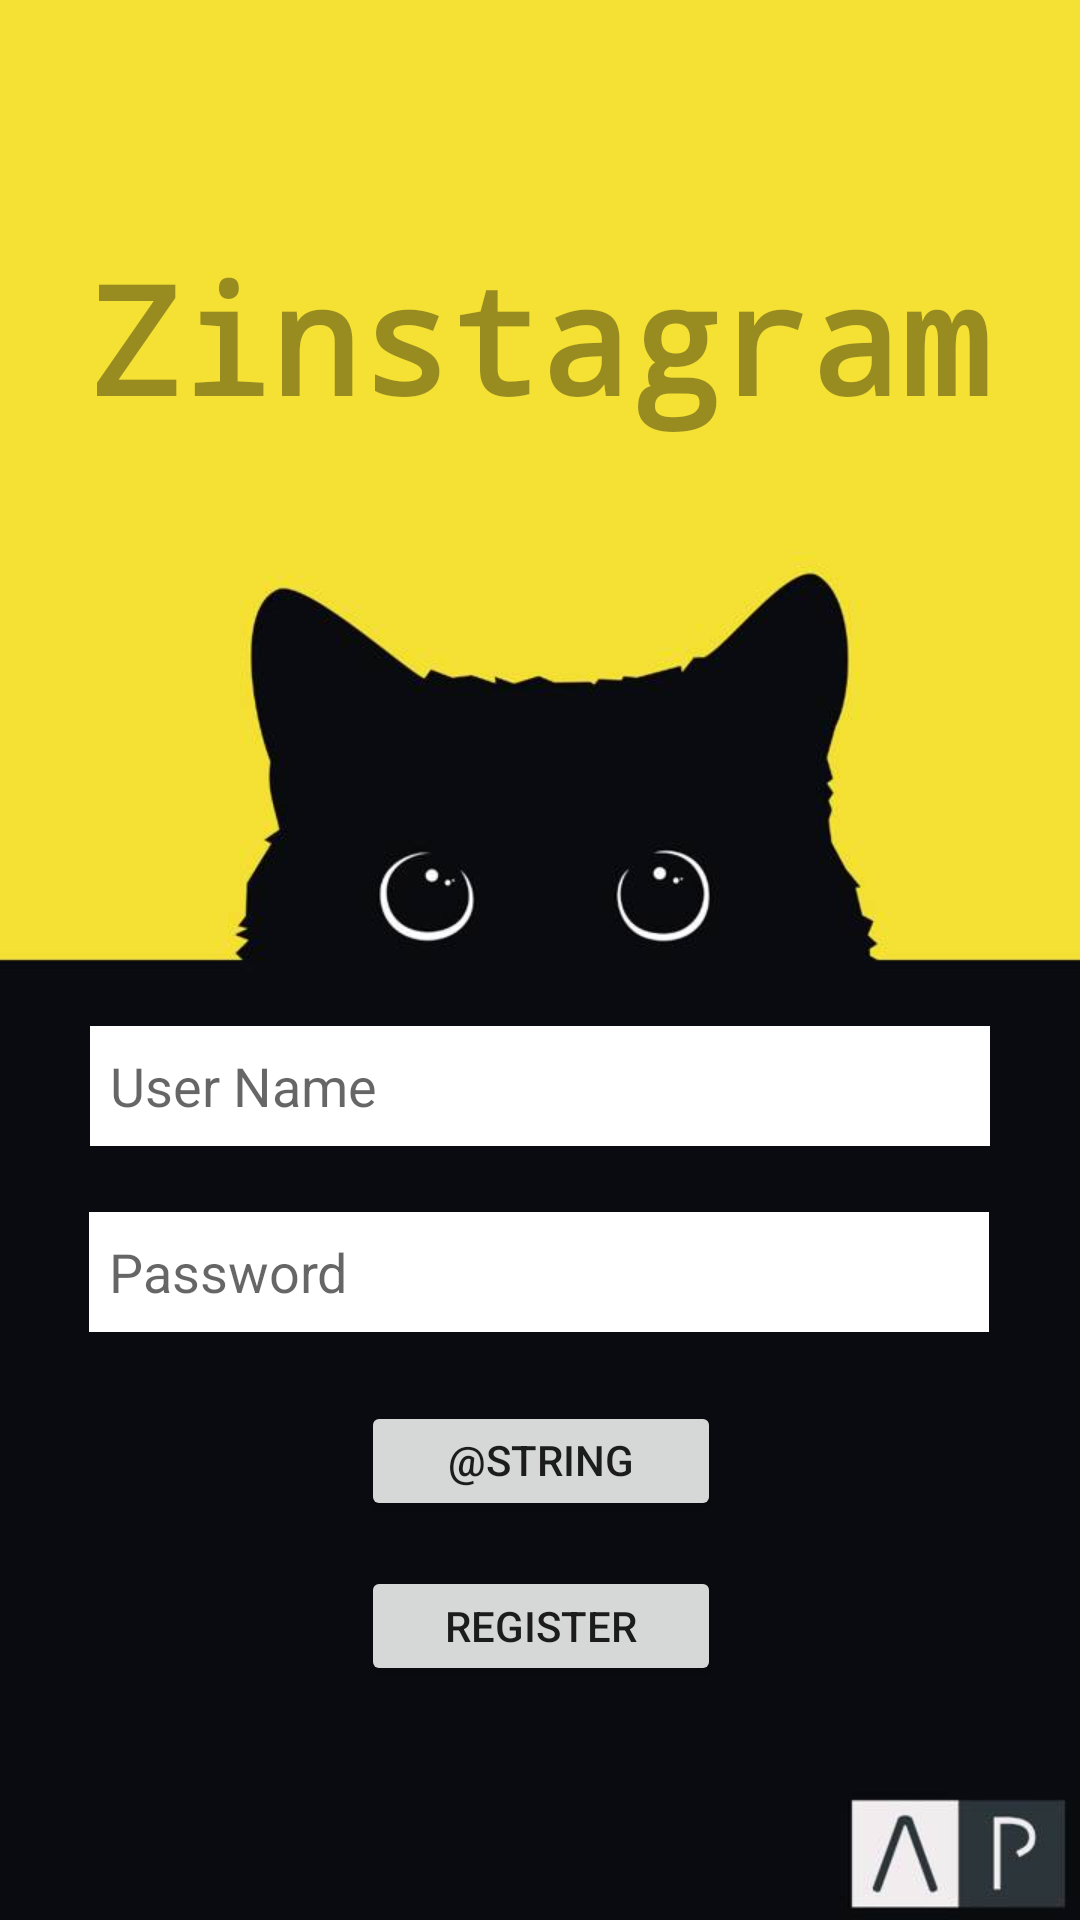

Android layout source for this screen:
<!-- AndroidManifest.xml: application theme Theme.Zinstagram -->
<!-- res/layout/activity_sign_in.xml -->
<?xml version="1.0" encoding="utf-8"?>
<androidx.constraintlayout.widget.ConstraintLayout xmlns:android="http://schemas.android.com/apk/res/android"
    xmlns:app="http://schemas.android.com/apk/res-auto"
    xmlns:tools="http://schemas.android.com/tools"
    android:layout_width="match_parent"
    android:layout_height="match_parent"
    android:background="@drawable/wallpapersden"
    tools:context=".SignInActivity">

    <TextView
        android:id="@+id/banner"
        android:layout_width="wrap_content"
        android:layout_height="wrap_content"
        android:contentDescription="App Name"
        android:fontFamily="monospace"
        android:text="Zinstagram"
        android:textStyle="bold"
        android:textColor="@color/material_on_surface_disabled"
        android:textSize="50sp"
        app:layout_constraintBottom_toBottomOf="parent"
        app:layout_constraintEnd_toEndOf="parent"
        app:layout_constraintStart_toStartOf="parent"
        app:layout_constraintTop_toTopOf="parent"
        app:layout_constraintVertical_bias="0.138" />

    <EditText
        android:id="@+id/userName"
        android:layout_width="300dp"
        android:layout_height="40dp"
        android:autofillHints=""
        android:background="#FFFFFF"
        android:ems="10"
        android:hint="User Name"
        android:inputType="textPersonName"
        android:padding="20px"
        android:textColor="#FFFFFF"
        app:layout_constraintBottom_toTopOf="@+id/password"
        app:layout_constraintEnd_toEndOf="parent"
        app:layout_constraintStart_toStartOf="parent"
        app:layout_constraintTop_toTopOf="parent"
        app:layout_constraintVertical_bias="0.94" />

    <EditText
        android:id="@+id/password"
        android:layout_width="300dp"
        android:layout_height="40dp"
        android:layout_marginBottom="196dp"
        android:background="#FFFFFF"
        android:ems="10"
        android:hint="Password"
        android:inputType="textPassword"
        android:padding="20px"
        app:layout_constraintBottom_toBottomOf="parent"
        app:layout_constraintEnd_toEndOf="parent"
        app:layout_constraintHorizontal_bias="0.497"
        app:layout_constraintStart_toStartOf="parent"
        android:autofillHints="" />

    <Button
        android:id="@+id/signIn"
        android:layout_width="120dp"
        android:layout_height="40dp"
        android:layout_marginBottom="8dp"
        android:text="@string/sign_in"
        app:iconTint="#FFFFFF"
        app:layout_constraintBottom_toTopOf="@+id/register"
        app:layout_constraintEnd_toEndOf="parent"
        app:layout_constraintHorizontal_bias="0.501"
        app:layout_constraintStart_toStartOf="parent"
        app:layout_constraintTop_toTopOf="@+id/password"
        app:layout_constraintVertical_bias="0.901" />

    <Button
        android:id="@+id/register"
        android:layout_width="120dp"
        android:layout_height="40dp"
        android:layout_marginBottom="68dp"
        android:text="Register"
        app:layout_constraintBottom_toBottomOf="parent"
        app:layout_constraintEnd_toEndOf="parent"
        app:layout_constraintHorizontal_bias="0.501"
        app:layout_constraintStart_toStartOf="parent"
        app:layout_constraintTop_toBottomOf="@+id/password"
        app:layout_constraintVertical_bias="0.886" />

    <ProgressBar
        android:id="@+id/progressBar"
        style="?android:attr/progressBarStyle"
        android:layout_width="wrap_content"
        android:layout_height="wrap_content"
        android:layout_centerInParent='true'
        android:visibility="gone"
        tools:ignore="MissingConstrains"
        app:layout_constraintBottom_toBottomOf="parent"
        app:layout_constraintTop_toTopOf="parent"
        app:layout_constraintRight_toRightOf="parent"
        app:layout_constraintLeft_toLeftOf="parent" />
</androidx.constraintlayout.widget.ConstraintLayout>
<!-- resources referenced by this layout -->
<resources>
  <!-- drawable wallpapersden: jpg bitmap (drawable, 22383 bytes) -->
  <style name="Theme.Zinstagram" parent="Theme.MaterialComponents.DayNight.DarkActionBar">
          
          <item name="colorPrimary">@color/purple_500</item>
          <item name="colorPrimaryVariant">@color/purple_700</item>
          <item name="colorOnPrimary">@color/white</item>
          
          <item name="colorSecondary">@color/teal_200</item>
          <item name="colorSecondaryVariant">@color/teal_700</item>
          <item name="colorOnSecondary">@color/black</item>
          
          <item name="android:statusBarColor" tools:targetApi="l">?attr/colorPrimaryVariant</item>
          
      </style>
  <!-- not gathered from this repository: default colours our renderer supplied (Android Studio template values) -->
  <color name="purple_500">#FF6200EE</color>
  <color name="purple_700">#FF3700B3</color>
  <color name="teal_200">#FF03DAC5</color>
  <color name="teal_700">#FF018786</color>
  <color name="black">#FF000000</color>
  <color name="white">#FFFFFFFF</color>
</resources>
